3-way image classification set "CNN_cropfield" from GitHub (LinhVu1027/DeepLearning-BasicImageClassification-Numpy-Tensorflow); label vocabulary: lua co de, lua nga, lua tot.

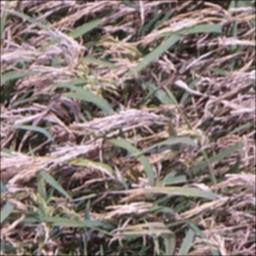
Label: lua co de

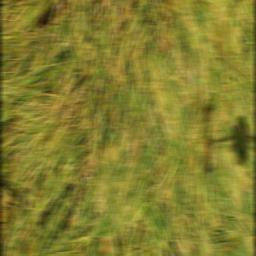
Label: lua nga

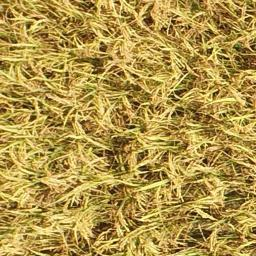
Label: lua tot

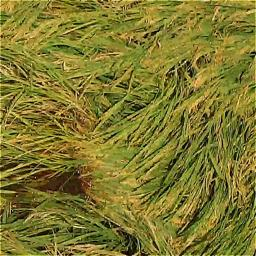
Label: lua nga

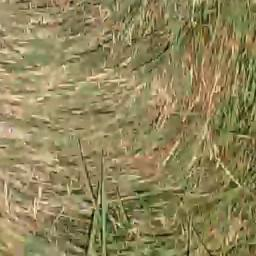
Label: lua co de

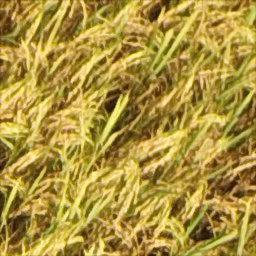
Label: lua tot
